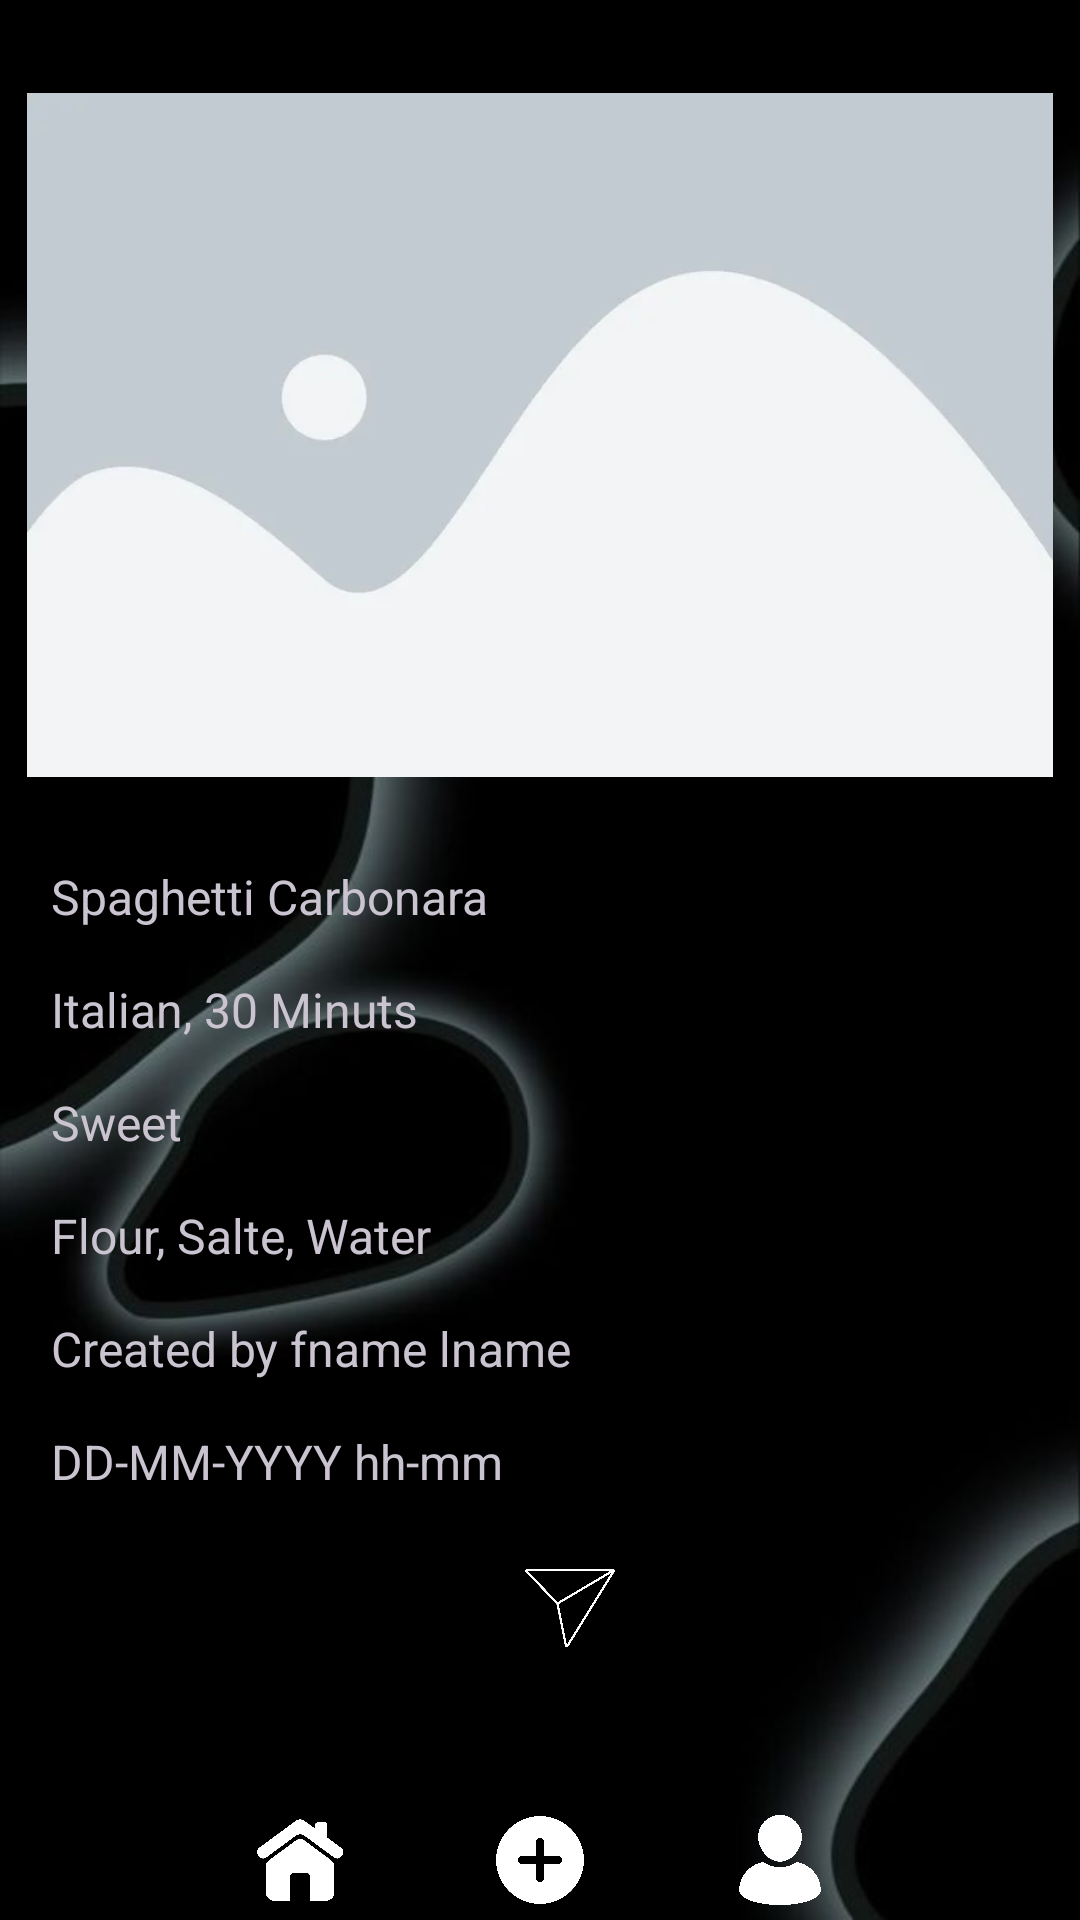

Produce the Android XML layout that renders to this screen, including the resource entries it uses.
<!-- AndroidManifest.xml: application theme Theme.Material3.Dark -->
<!-- res/layout/activity_recipe_details.xml -->
<?xml version="1.0" encoding="utf-8"?>
<RelativeLayout xmlns:android="http://schemas.android.com/apk/res/android"
    xmlns:tools="http://schemas.android.com/tools"
    android:id="@+id/main"
    android:layout_width="match_parent"
    android:layout_height="match_parent"
    android:background="@drawable/bg1"
    tools:context=".RecipeDetails">

    <ScrollView
        android:layout_width="match_parent"
        android:layout_height="match_parent"
        android:layout_above="@id/bottom_layout"
        >


        <LinearLayout
            android:layout_width="match_parent"
            android:layout_height="match_parent"
            android:orientation="vertical"
            android:layout_marginBottom="10dp"
            android:layout_marginTop="20dp"
            android:paddingEnd="9dp"
            android:paddingStart="9dp"
            tools:ignore="MissingConstraints">

            <ImageView
                android:id="@+id/recipe_image_D"
                android:layout_width="match_parent"
                android:layout_height="250dp"
                android:src="@drawable/placeholder_image"
                android:layout_marginBottom="10dp"
                />

            <TableLayout
                android:layout_width="match_parent"
                android:layout_height="wrap_content"
                >

                <TextView
                    android:id="@+id/recipe_name_D"
                    android:layout_width="wrap_content"
                    android:layout_height="wrap_content"
                    android:padding="8dp"
                    android:text="Spaghetti Carbonara"
                    android:textSize="16sp" />

                <TextView
                    android:id="@+id/RecipeCuisine_RecipePreparationTime_D"
                    android:layout_width="wrap_content"
                    android:layout_height="wrap_content"
                    android:padding="8dp"
                    android:text="Italian, 30 Minuts"
                    android:textSize="16sp" />
                <TextView
                    android:id="@+id/RecipeCategory_D"
                    android:layout_width="wrap_content"
                    android:layout_height="wrap_content"
                    android:padding="8dp"
                    android:text="Sweet"
                    android:textSize="16sp" />
                <TextView
                    android:id="@+id/RecipeIngredients_D"
                    android:layout_width="wrap_content"
                    android:layout_height="wrap_content"
                    android:padding="8dp"
                    android:text="Flour, Salte, Water"
                    android:textSize="16sp" />
                <TextView
                    android:id="@+id/RecipeCreator"
                    android:layout_width="wrap_content"
                    android:layout_height="wrap_content"
                    android:padding="8dp"
                    android:text="Created by fname lname"
                    android:textSize="16sp" />
                <TextView
                    android:id="@+id/RecipeCreationTime"
                    android:layout_width="wrap_content"
                    android:layout_height="wrap_content"
                    android:padding="8dp"
                    android:text="DD-MM-YYYY hh-mm"
                    android:textSize="16sp" />
            </TableLayout>

            <LinearLayout
                android:layout_width="match_parent"
                android:layout_height="wrap_content"
                android:layout_gravity="center"
                android:orientation="vertical">

            </LinearLayout>

            <ImageView
                android:id="@+id/Share_D"
                android:layout_width="40dp"
                android:layout_height="40dp"
                android:layout_marginStart="10dp"
                android:layout_marginBottom="5dp"
                android:layout_marginTop="10dp"
                android:layout_gravity="center"
                android:clickable="true"
                android:focusable="true"
                android:padding="5dp"
                android:scaleType="centerInside"
                android:src="@drawable/share_logo" />

        </LinearLayout>
    </ScrollView>

    <LinearLayout
        android:id="@+id/bottom_layout"
        android:layout_width="match_parent"
        android:layout_height="wrap_content"
        android:layout_alignParentBottom="true"
        android:gravity="center"
        android:orientation="horizontal">

        <ImageView
            android:id="@+id/home"
            android:layout_width="40dp"
            android:layout_height="40dp"
            android:clickable="true"
            android:src="@drawable/home_icon"
            android:padding="5dp"
            android:layout_marginStart="20dp"
            android:layout_marginEnd="20dp"
            android:focusable="true"
            />

            <ImageView
                android:id="@+id/addRecipe_D"
                android:layout_width="40dp"
                android:layout_height="40dp"
                android:clickable="true"
                android:padding="5dp"
                android:layout_marginStart="20dp"
                android:layout_marginEnd="20dp"
                android:src="@drawable/add_icon"
                android:focusable="true" />

            <ImageView
                android:id="@+id/profileIcon_D"
                android:layout_width="40dp"
                android:layout_height="40dp"
                android:padding="5dp"
                android:layout_marginStart="20dp"
                android:layout_marginEnd="20dp"
                android:clickable="true"
                android:src="@drawable/profile_icon"
                android:focusable="true" />
    </LinearLayout>
</RelativeLayout>
<!-- resources referenced by this layout -->
<resources>
  <!-- drawable add_icon: png bitmap (drawable, 44629 bytes) -->
  <!-- drawable bg1: jpg bitmap (drawable, 17249 bytes) -->
  <!-- drawable home_icon: png bitmap (drawable, 49035 bytes) -->
  <!-- drawable placeholder_image: webp bitmap (drawable, 2338 bytes) -->
  <!-- drawable profile_icon: png bitmap (drawable, 121471 bytes) -->
  <!-- drawable share_logo: png bitmap (drawable, 64863 bytes) -->
</resources>
